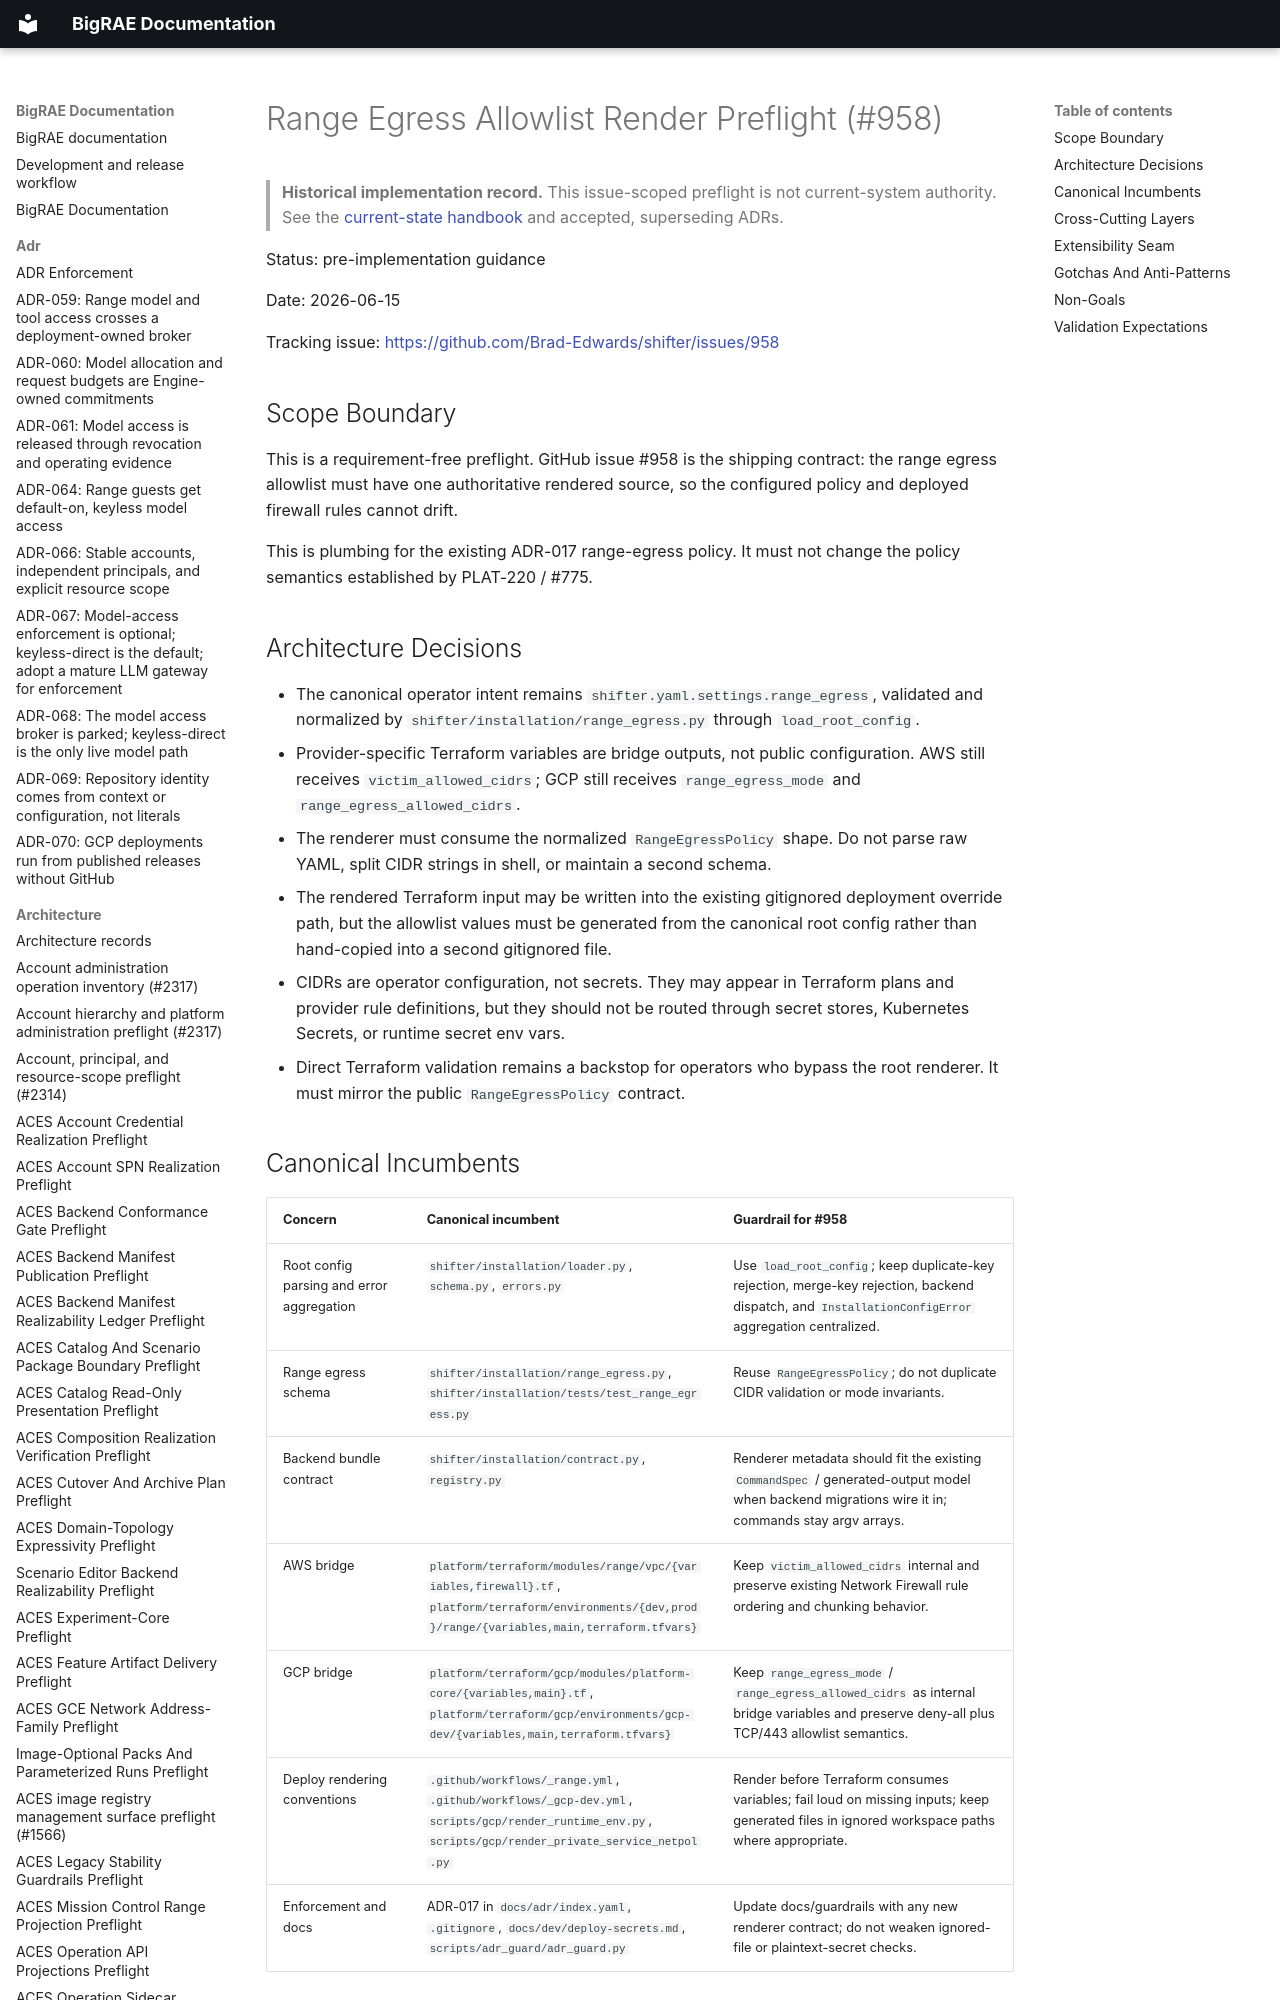

repository: Brad-Edwards/bigrae · page: architecture/range-egress-allowlist-render-preflight-958/index.html · generator: mkdocs

# Range Egress Allowlist Render Preflight (#958)

> **Historical implementation record.** This issue-scoped preflight is not current-system authority. See the [current-state handbook](../technical/architecture.md) and accepted, superseding ADRs.


Status: pre-implementation guidance

Date: 2026-06-15

Tracking issue: <https://github.com/Brad-Edwards/shifter/issues/958>

## Scope Boundary

This is a requirement-free preflight. GitHub issue #958 is the shipping
contract: the range egress allowlist must have one authoritative rendered
source, so the configured policy and deployed firewall rules cannot drift.

This is plumbing for the existing ADR-017 range-egress policy. It must not
change the policy semantics established by PLAT-220 / #775.
